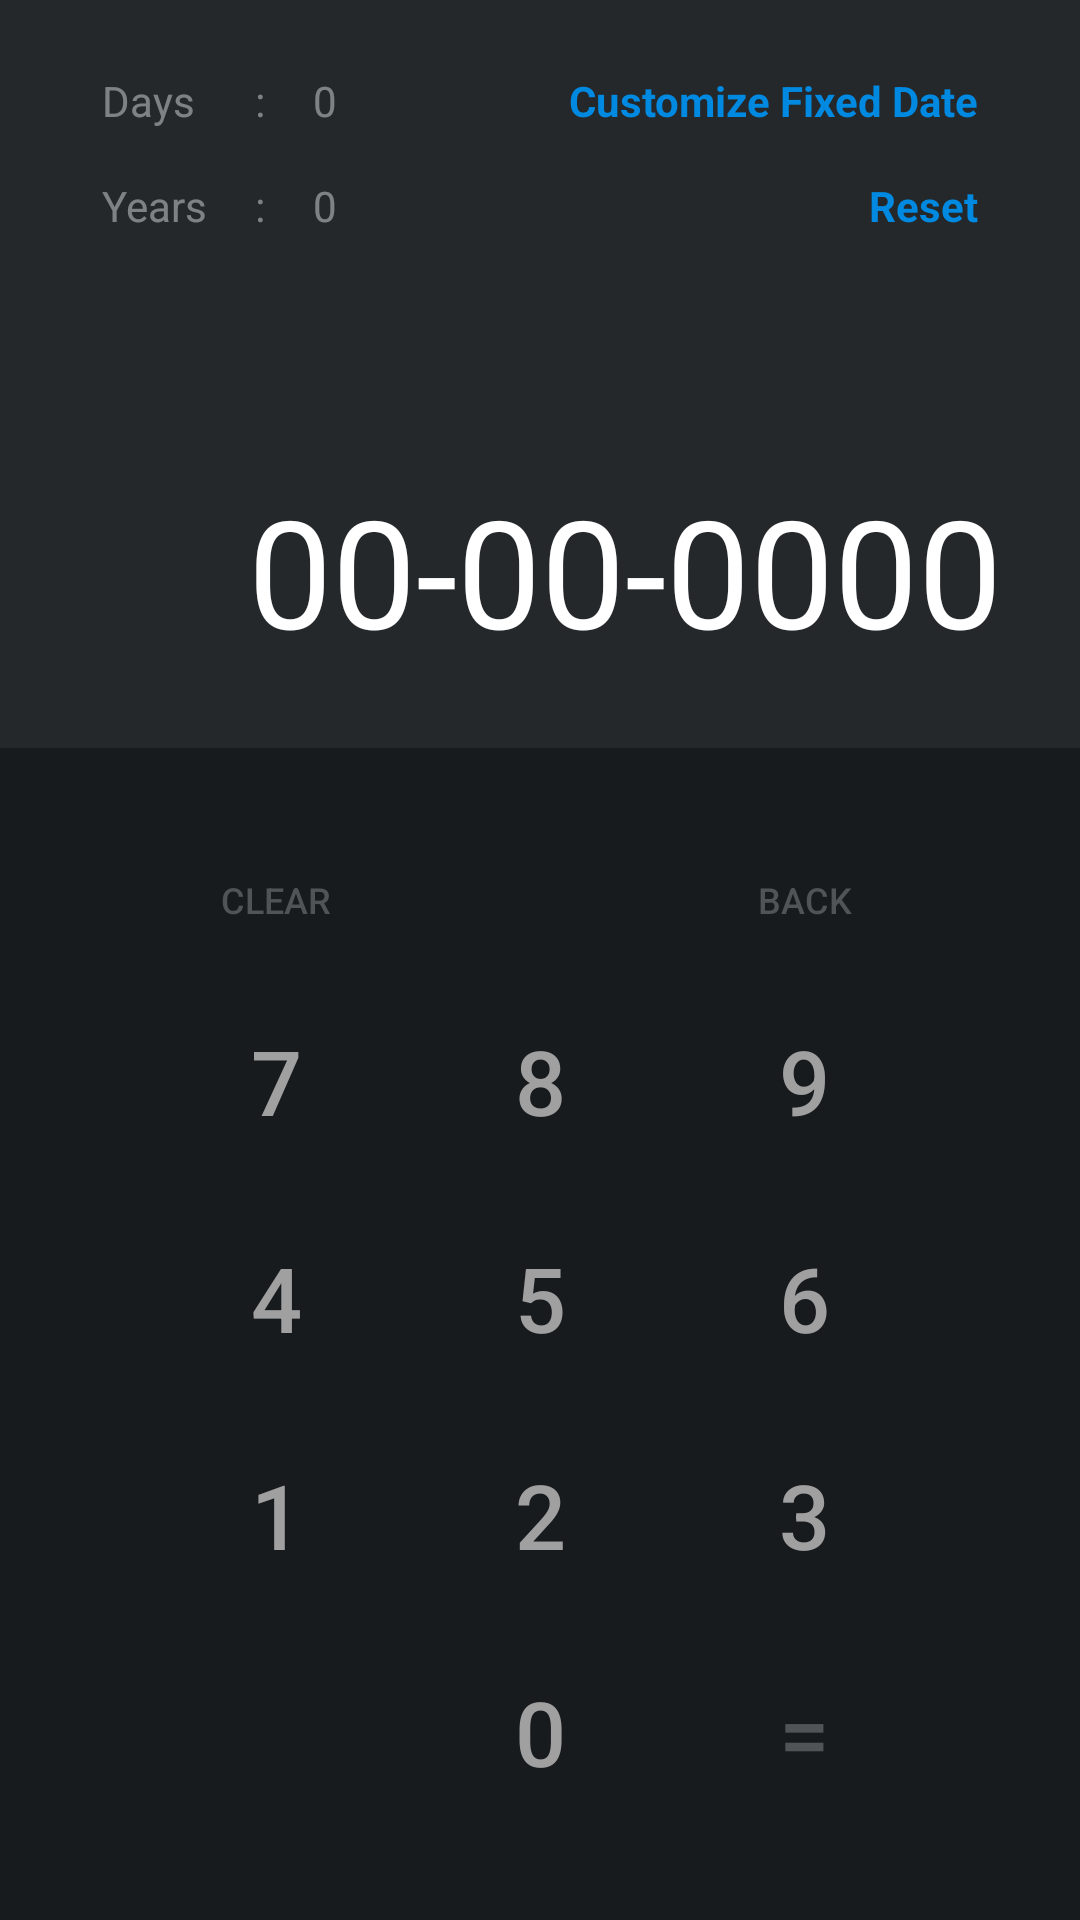

Layout XML and referenced resources for this Android screen:
<!-- AndroidManifest.xml: application theme MainTheme -->
<!-- res/layout/main.xml -->
<?xml version="1.0" encoding="utf-8"?>
<LinearLayout
	xmlns:android="http://schemas.android.com/apk/res/android"
	android:layout_width="match_parent"
	android:layout_height="match_parent"
	android:background="@color/systemColorPrimaryDark"
	android:orientation="vertical">

	<include
		layout="@layout/header"
		android:layout_width="fill_parent"
		android:layout_height="wrap_content"
		android:layout_weight="1"/>

	<include
		layout="@layout/buttons"
		android:layout_width="fill_parent"
		android:layout_height="wrap_content"
		android:layout_weight="1"/>

</LinearLayout>
<!-- res/layout/header.xml (included above) -->
<?xml version="1.0" encoding="utf-8"?>
<LinearLayout
	xmlns:android="http://schemas.android.com/apk/res/android"
	android:layout_width="fill_parent"
	android:layout_height="fill_parent"
	android:orientation="vertical"
	android:gravity="bottom"
	android:padding="16dp">

	<LinearLayout
		android:layout_height="match_parent"
		android:layout_width="match_parent"
		android:orientation="vertical"
		android:paddingLeft="10dp"
		android:paddingRight="10dp">

		<GridLayout
			columnCount="4"
			android:layout_height="wrap_content"
			android:layout_width="match_parent"
			rowCount="2">

			<TextView
				android:layout_height="wrap_content"
				android:textAppearance="?android:attr/textAppearanceSmall"
				android:layout_width="wrap_content"
				android:text="Days"
				android:layout_row="0"
				android:layout_column="0"
				style="@style/headerOutputDataContext"
				android:alpha="0.6"/>

			<TextView
				android:layout_height="wrap_content"
				android:textAppearance="?android:attr/textAppearanceSmall"
				android:layout_width="wrap_content"
				android:text=":"
				android:layout_row="0"
				android:layout_column="1"
				style="@style/headerOutputDataContext"
				android:alpha="0.6"/>

			<TextView
				android:layout_height="wrap_content"
				android:textAppearance="?android:attr/textAppearanceSmall"
				android:layout_width="wrap_content"
				android:text="0"
				android:layout_row="0"
				android:layout_column="2"
				style="@style/headerOutputDataContext"
				android:alpha="0.6"
				android:id="@+id/outputDays"/>

			<TextView
				android:layout_height="wrap_content"
				android:textAppearance="?android:attr/textAppearanceSmall"
				android:layout_width="wrap_content"
				android:text="Years"
				android:layout_row="1"
				android:layout_column="0"
				style="@style/headerOutputDataContext"
				android:alpha="0.6"/>

			<TextView
				android:layout_height="wrap_content"
				android:textAppearance="?android:attr/textAppearanceSmall"
				android:layout_width="wrap_content"
				android:text=":"
				android:layout_row="1"
				android:layout_column="1"
				style="@style/headerOutputDataContext"
				android:alpha="0.6"/>

			<TextView
				android:layout_height="wrap_content"
				android:textAppearance="?android:attr/textAppearanceSmall"
				android:layout_width="wrap_content"
				android:text="0"
				android:layout_row="1"
				android:layout_column="2"
				style="@style/headerOutputDataContext"
				android:alpha="0.6"
				android:id="@+id/outputYears"/>

			<TextView
				android:layout_height="wrap_content"
				android:textAppearance="?android:attr/textAppearanceMedium"
				android:layout_width="wrap_content"
				android:text="Customize Fixed Date"
				android:layout_row="0"
				android:layout_column="3"
				android:layout_gravity="right"
				android:gravity="top"
				android:textColor="#0089E0"
				android:textStyle="bold"
				android:background="#00000000"
				android:paddingLeft="0dp"
				android:paddingRight="0dp"
				android:id="@+id/updateFixedDate"
				android:textSize="14sp"
				style="@style/headerOutputDataContext"/>

			<TextView
				android:layout_height="wrap_content"
				android:textAppearance="?android:attr/textAppearanceMedium"
				android:layout_width="wrap_content"
				android:text="Reset"
				android:layout_row="1"
				android:layout_column="3"
				android:layout_gravity="right"
				android:gravity="top"
				android:textColor="#0089E0"
				android:textStyle="bold"
				android:background="#00000000"
				android:paddingLeft="0dp"
				android:paddingRight="0dp"
				android:id="@+id/resetButton"
				android:textSize="14sp"
				style="@style/headerOutputDataContext"/>

		</GridLayout>

		<TextView
			android:layout_height="match_parent"
			android:textAppearance="?android:attr/textAppearanceLarge"
			android:layout_width="match_parent"
			android:text="00-00-0000"
			android:gravity="bottom|center_vertical|end"
			android:textSize="50sp"
			android:layout_marginTop="18dp"
			android:id="@+id/headerDataInput"
			android:paddingBottom="10dp"/>

	</LinearLayout>

</LinearLayout>
<!-- res/layout/buttons.xml (included above) -->
<?xml version="1.0" encoding="utf-8"?>
<LinearLayout
	xmlns:android="http://schemas.android.com/apk/res/android"
	android:layout_width="fill_parent"
	android:layout_height="fill_parent"
	android:orientation="vertical"
	android:background="@color/buttonsParentBackground"
	android:gravity="center">

	<GridLayout
		columnCount="3"
		android:layout_height="wrap_content"
		android:layout_width="wrap_content"
		rowCount="5"
		android:layout_gravity="center">

		<Button
			android:layout_height="wrap_content"
			android:layout_width="wrap_content"
			android:text="Clear"
			android:layout_column="0"
			android:layout_row="0"
			style="@style/functionalButtonStyle"
			android:id="@+id/buttonClear"/>

		<Button
			android:layout_height="wrap_content"
			android:layout_width="wrap_content"
			android:text="Back"
			android:layout_column="2"
			android:layout_row="0"
			style="@style/functionalButtonStyle"
			android:id="@+id/buttonBack"/>

		<Button
			android:layout_height="wrap_content"
			android:layout_width="wrap_content"
			android:text="7"
			android:layout_column="0"
			android:layout_row="1"
			style="@style/buttonStyle"
			android:id="@+id/button7"/>

		<Button
			android:layout_height="wrap_content"
			android:layout_width="wrap_content"
			android:text="8"
			android:layout_column="1"
			android:layout_row="1"
			style="@style/buttonStyle"
			android:id="@+id/button8"/>

		<Button
			android:layout_height="wrap_content"
			android:layout_width="wrap_content"
			android:text="9"
			android:layout_column="2"
			android:layout_row="1"
			style="@style/buttonStyle"
			android:id="@+id/button9"/>

		<Button
			android:layout_height="wrap_content"
			android:layout_width="wrap_content"
			android:text="4"
			android:layout_column="0"
			android:layout_row="2"
			style="@style/buttonStyle"
			android:id="@+id/button4"/>

		<Button
			android:layout_height="wrap_content"
			android:layout_width="wrap_content"
			android:text="5"
			android:layout_column="1"
			android:layout_row="2"
			style="@style/buttonStyle"
			android:id="@+id/button5"/>

		<Button
			android:layout_height="wrap_content"
			android:layout_width="wrap_content"
			android:text="6"
			android:layout_column="2"
			android:layout_row="2"
			style="@style/buttonStyle"
			android:id="@+id/button6"/>

		<Button
			android:layout_height="wrap_content"
			android:layout_width="wrap_content"
			android:text="1"
			android:layout_column="0"
			android:layout_row="3"
			style="@style/buttonStyle"
			android:id="@+id/button1"/>

		<Button
			android:layout_height="wrap_content"
			android:layout_width="wrap_content"
			android:text="2"
			android:layout_column="1"
			android:layout_row="3"
			style="@style/buttonStyle"
			android:id="@+id/button2"/>

		<Button
			android:layout_height="wrap_content"
			android:layout_width="wrap_content"
			android:text="3"
			android:layout_column="2"
			android:layout_row="3"
			style="@style/buttonStyle"
			android:id="@+id/button3"/>

		<Button
			android:layout_height="wrap_content"
			android:layout_width="wrap_content"
			android:text="0"
			android:layout_column="1"
			android:layout_row="4"
			style="@style/buttonStyle"
			android:id="@+id/button0"/>

		<Button
			android:layout_height="wrap_content"
			android:layout_width="wrap_content"
			android:text="="
			android:layout_column="2"
			android:layout_row="4"
			style="@style/functionalButtonStyle"
			android:textSize="30sp"
			android:id="@+id/buttonEqual"/>

	</GridLayout>

</LinearLayout>
<!-- resources referenced by this layout -->
<resources>
  <color name="buttonsParentBackground">#181B1E</color>
  <color name="systemColorPrimaryDark">#24282B</color>
  <style name="buttonStyle">
  		<item name="android:textSize">30sp</item>
  		<item name="android:background">#00000000</item>
  		<item name="android:paddingTop">16sp</item>
  		<item name="android:paddingBottom">16sp</item>
  		<item name="android:textColor">@color/systemColorAccent</item>
  	</style>
  <style name="functionalButtonStyle">
  		<item name="android:background">#00000000</item>
  		<item name="android:textSize">12sp</item>
  		<item name="android:paddingTop">16sp</item>
  		<item name="android:paddingBottom">16sp</item>
  		<item name="android:textColor">#505457</item>
  	</style>
  <style name="headerOutputDataContext">
  		<item name="android:padding">8sp</item>
  	</style>
  <style name="MainTheme" parent="Theme.AppCompat">
  		<item name="windowNoTitle">true</item>
  		<item name="colorPrimary">@color/systemColorPrimary</item>
  		<item name="colorPrimaryDark">@color/systemColorPrimaryDark</item>
  		<item name="colorAccent">@color/systemColorAccent</item>
  	</style>
  <color name="systemColorAccent">#A0A0A0</color>
  <color name="systemColorPrimary">#303437</color>
</resources>
